Run: headless pygame with SDL's dummy video driver; simulated clock (each Clock.tick advances the game by its frame time, no real sleeping); random seed 0; keys injected as events and as key.get_pressed() state; no mouse input.
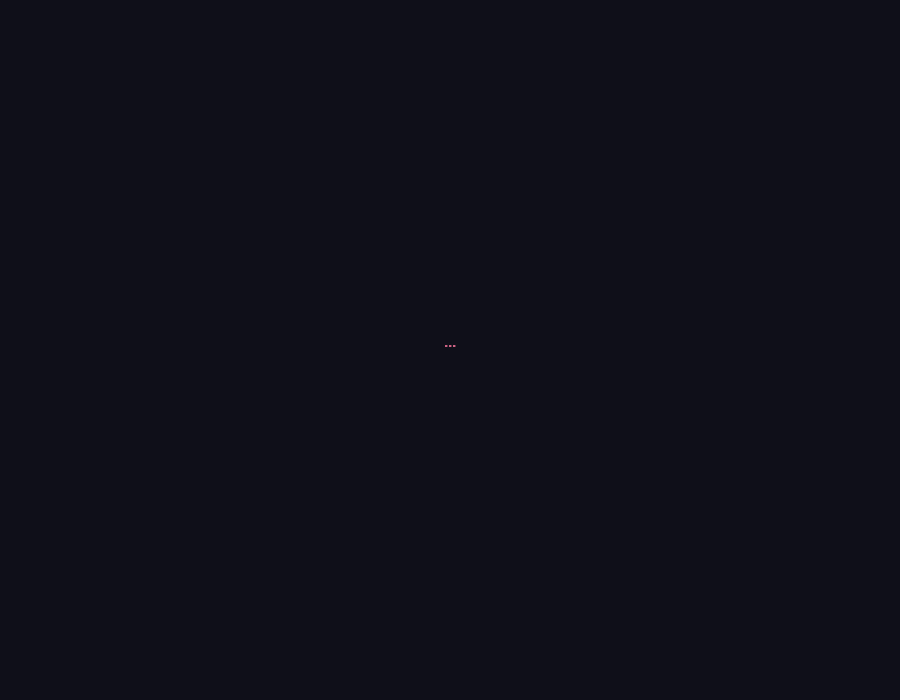
Frame 1 of 4 · flips 1–60 · no input
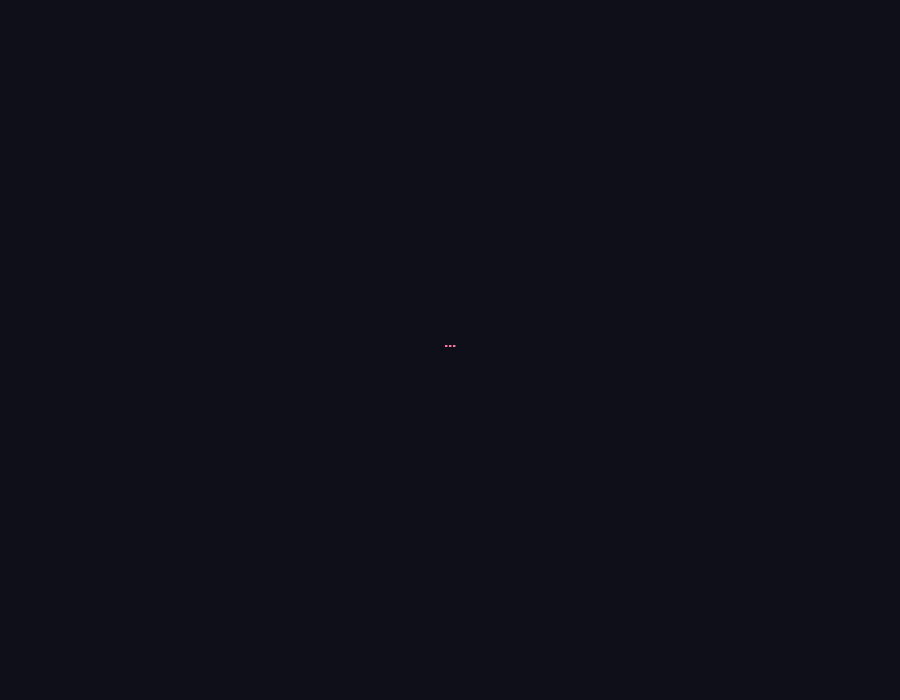
Frame 2 of 4 · flips 61–180 · tapped SPACE, RETURN · held RIGHT (→), D
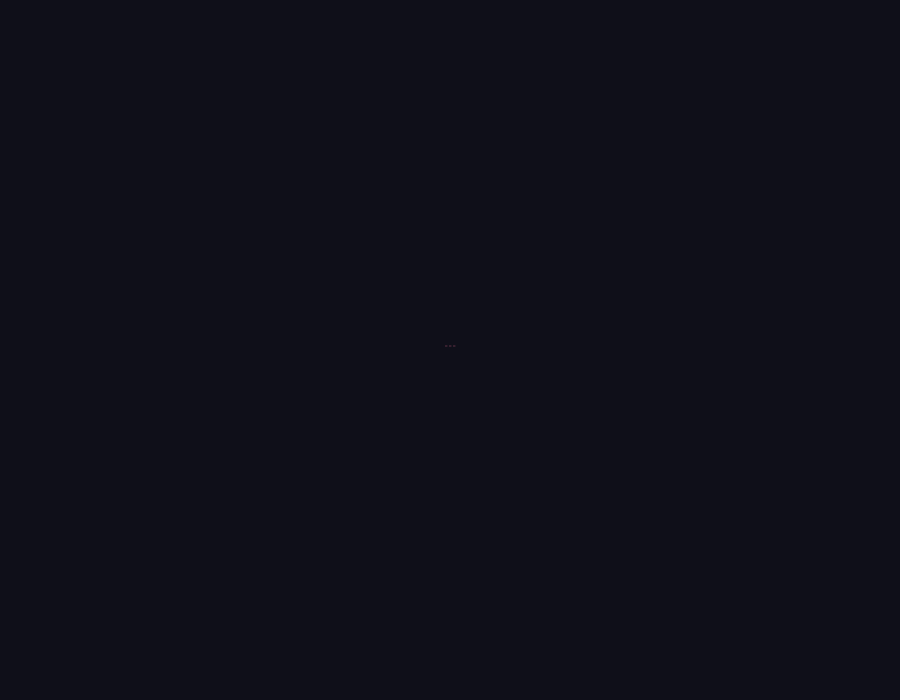
Frame 3 of 4 · flips 181–300 · held DOWN (↓), S
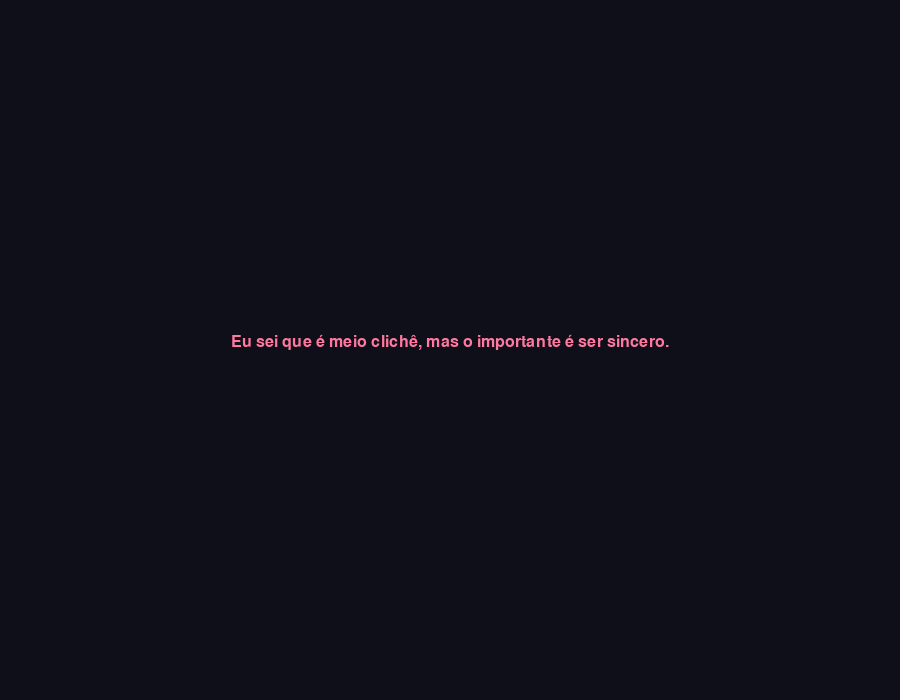
Frame 4 of 4 · flips 301–420 · held LEFT (←), A, UP (↑), W

The pygame program that drew these frames:

import pygame
import sys
import math

pygame.init()

WIDTH, HEIGHT = 900, 700
screen = pygame.display.set_mode((WIDTH, HEIGHT))
pygame.display.set_caption("❤️")

clock = pygame.time.Clock()

font = pygame.font.SysFont("georgia", 24, bold=False)
font_final = pygame.font.SysFont("georgia", 44, bold=True)

TEXTO = "I love you"
NOME = "AGATA"

tempo = 0

TEMPO_FRASE = 5
FADE = 1.2

mensagens = [
    "...",
    "Eu sei que é meio clichê, mas o importante é ser sincero.",
    "Você foi a primeira pessoa que eu conversei, e a primeira que eu realmente me apaixonei.",
    "Admito que tinha uma quedinha por você kkk, mas não botava tanta fé.",
    "Mesmo com a tragédia que foi no primeiro relacionamento, eu não desisti.",
    "Busquei melhorar... e hoje, aqui estamos kkkk.",
    "mais..",
    "Não sabemos se vai dar certo...",
    "Não por falta de esforço nosso, mas por causa de terceiros.",
    "Mas eu quero tentar.",
    "Quero viver isso com você.",
    "Quero te fazer feliz...",
    "E quero ser feliz ao seu lado.",
    "Então o que eu tenho a dizer é..."
]

total_texto_tempo = len(mensagens) * TEMPO_FRASE
final_alpha = 0


def desenhar_texto(texto, fonte, y, alpha):
    palavras = texto.split(" ")
    linhas = []
    linha = ""

    max_largura = WIDTH - 120

    for palavra in palavras:
        teste = linha + palavra + " "
        if fonte.size(teste)[0] <= max_largura:
            linha = teste
        else:
            linhas.append(linha)
            linha = palavra + " "

    linhas.append(linha)

    altura_total = len(linhas) * fonte.get_height()
    y_inicio = y - altura_total // 2

    for i, l in enumerate(linhas):
        surf = fonte.render(l.strip(), True, (255, 120, 160))
        surf.set_alpha(alpha)
        rect = surf.get_rect(center=(WIDTH//2, y_inicio + i * fonte.get_height()))
        screen.blit(surf, rect)


def coracao_pontos(escala):
    pontos = []
    for t in range(0, 360, 8):
        t_rad = math.radians(t)

        x = 16 * math.sin(t_rad)**3
        y = -(13 * math.cos(t_rad)
              - 5 * math.cos(2*t_rad)
              - 2 * math.cos(3*t_rad)
              - math.cos(4*t_rad))

        px = WIDTH//2 + x * escala
        py = HEIGHT//2 + y * escala

        pontos.append((px, py))
    return pontos


while True:
    dt = clock.tick(60) / 1000
    tempo += dt * 2

    tempo_total = pygame.time.get_ticks() / 1000

    for event in pygame.event.get():
        if event.type == pygame.QUIT:
            pygame.quit()
            sys.exit()

    screen.fill((15, 15, 25))

    # 📝 FRASES
    if tempo_total < total_texto_tempo:
        index = int(tempo_total // TEMPO_FRASE)
        frase = mensagens[index]

        tempo_na_frase = tempo_total % TEMPO_FRASE

        if tempo_na_frase < FADE:
            alpha = int((tempo_na_frase / FADE) * 255)
        elif tempo_na_frase > TEMPO_FRASE - FADE:
            alpha = int(((TEMPO_FRASE - tempo_na_frase) / FADE) * 255)
        else:
            alpha = 255

        desenhar_texto(frase, font, HEIGHT//2, alpha)

    # ❤️ CORAÇÃO
    else:
        pontos = coracao_pontos(18)

        for i, (x, y) in enumerate(pontos):

            posicao_x_normalizada = (x - WIDTH//2) / (WIDTH//2)
            fade_wave = (math.sin(tempo_total * 2 * math.pi / 6 - posicao_x_normalizada * 3) + 1) / 2
            alpha = int(fade_wave * 200 + 55)

            surf = font.render(TEXTO, True, (255, 120, 160))
            surf.set_alpha(alpha)

            offset = math.sin(tempo + i * 0.3) * 2
            screen.blit(surf, (x, y + offset))

        # 💖 TEXTO CENTRAL (AJUSTADO)
        final_alpha += 100 * dt
        if final_alpha > 255:
            final_alpha = 255

        texto_final = font_final.render(f"Eu te amo, {NOME}", True, (255, 160, 190))
        texto_final.set_alpha(int(final_alpha))

        ondinha = math.sin(tempo * 0.8) * 6

        # 🔥 AQUI FOI O ÚNICO AJUSTE
        ajuste_y = -20  # sobe pro centro do coração

        rect = texto_final.get_rect(center=(WIDTH//2, HEIGHT//2 + ajuste_y + ondinha))
        screen.blit(texto_final, rect)

    pygame.display.flip()
